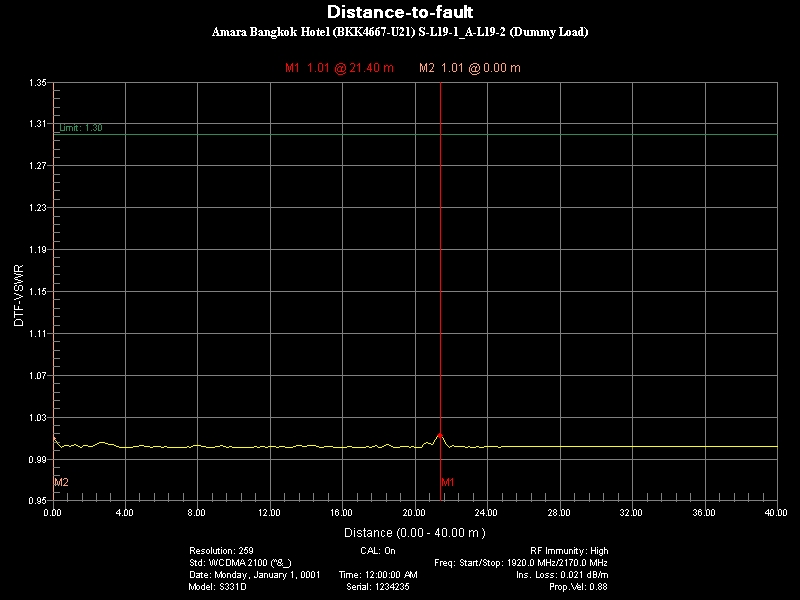

Values plotted in this chart, from the file beside it:
Title, SubTitle
DTF-VSWR, 
Parameter Name, Setting
Resolution:, 259
CAL:, On
RF Immunity:, High
Std:, WCDMA 2100 (^&_)
Freq: Start/Stop:, 1920.0 MHz/2170.0 MHz
Date:, Monday, January 1, 0001
Time:, 12:00:00 AM
Ins. Loss:, 0.021 dB/m
Model:, S331D
Serial:, 1234235
Prop.Vel:, 0.88
Marker Data
Marker, Distance(m), Value
M1, 21.4, 1.013
M2, 0, 1.009
Limit On, Value: 1.30
Point Data
Distance(m), DTF-VSWR
0, 1.009
0.155, 1.008
0.3101, 1.004
0.4651, 1.001
0.6202, 1.003
0.7752, 1.003
0.9302, 1.002
1.085, 1.003
1.24, 1.004
1.395, 1.002
1.55, 1.001
1.705, 1.003
1.86, 1.003
2.016, 1.002
2.171, 1.002
2.326, 1.004
2.481, 1.005
2.636, 1.006
2.791, 1.005
2.946, 1.005
3.101, 1.004
3.256, 1.004
3.411, 1.003
3.566, 1.002
3.721, 1.001
3.876, 1.001
4.031, 1.001
4.186, 1.001
4.341, 1.001
4.496, 1.002
4.651, 1.002
4.806, 1.003
4.961, 1.003
5.116, 1.002
5.271, 1.002
5.426, 1.001
5.581, 1.002
5.736, 1.002
5.891, 1.002
6.047, 1.001
... 219 more rows
